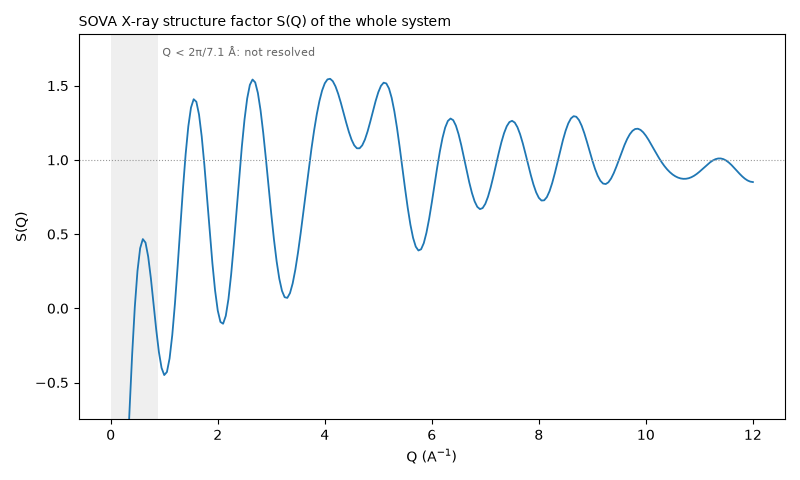

Values plotted in this chart, from the file beside it:
Q_1/A, S_xray
0.0500, -2.763
0.1000, -2.589
0.1500, -2.314
0.2000, -1.959
0.2500, -1.551
0.3000, -1.121
0.3500, -0.6987
0.4000, -0.3139
0.4500, 0.009012
0.5000, 0.2521
0.5500, 0.4051
0.6000, 0.4665
0.6500, 0.4429
0.7000, 0.3485
0.7500, 0.2034
0.8000, 0.03127
0.8500, -0.1425
0.9000, -0.2937
0.9500, -0.4014
1, -0.4496
1.05, -0.429
1.1, -0.3375
1.15, -0.1802
1.2, 0.03139
1.25, 0.2802
1.3, 0.5457
1.35, 0.8058
1.4, 1.039
1.45, 1.226
1.5, 1.353
1.55, 1.409
1.6, 1.392
1.65, 1.305
1.7, 1.159
1.75, 0.9662
1.8, 0.746
1.85, 0.5184
1.9, 0.3038
1.95, 0.1208
2, -0.01479
2.05, -0.09169
2.1, -0.1038
2.15, -0.0507
2.2, 0.06282
2.25, 0.227
2.3, 0.4282
2.35, 0.6504
2.4, 0.8762
2.45, 1.088
2.5, 1.272
2.55, 1.414
2.6, 1.505
2.65, 1.542
2.7, 1.522
2.75, 1.451
2.8, 1.334
2.85, 1.182
2.9, 1.007
2.95, 0.8208
3, 0.6364
... 180 more rows
